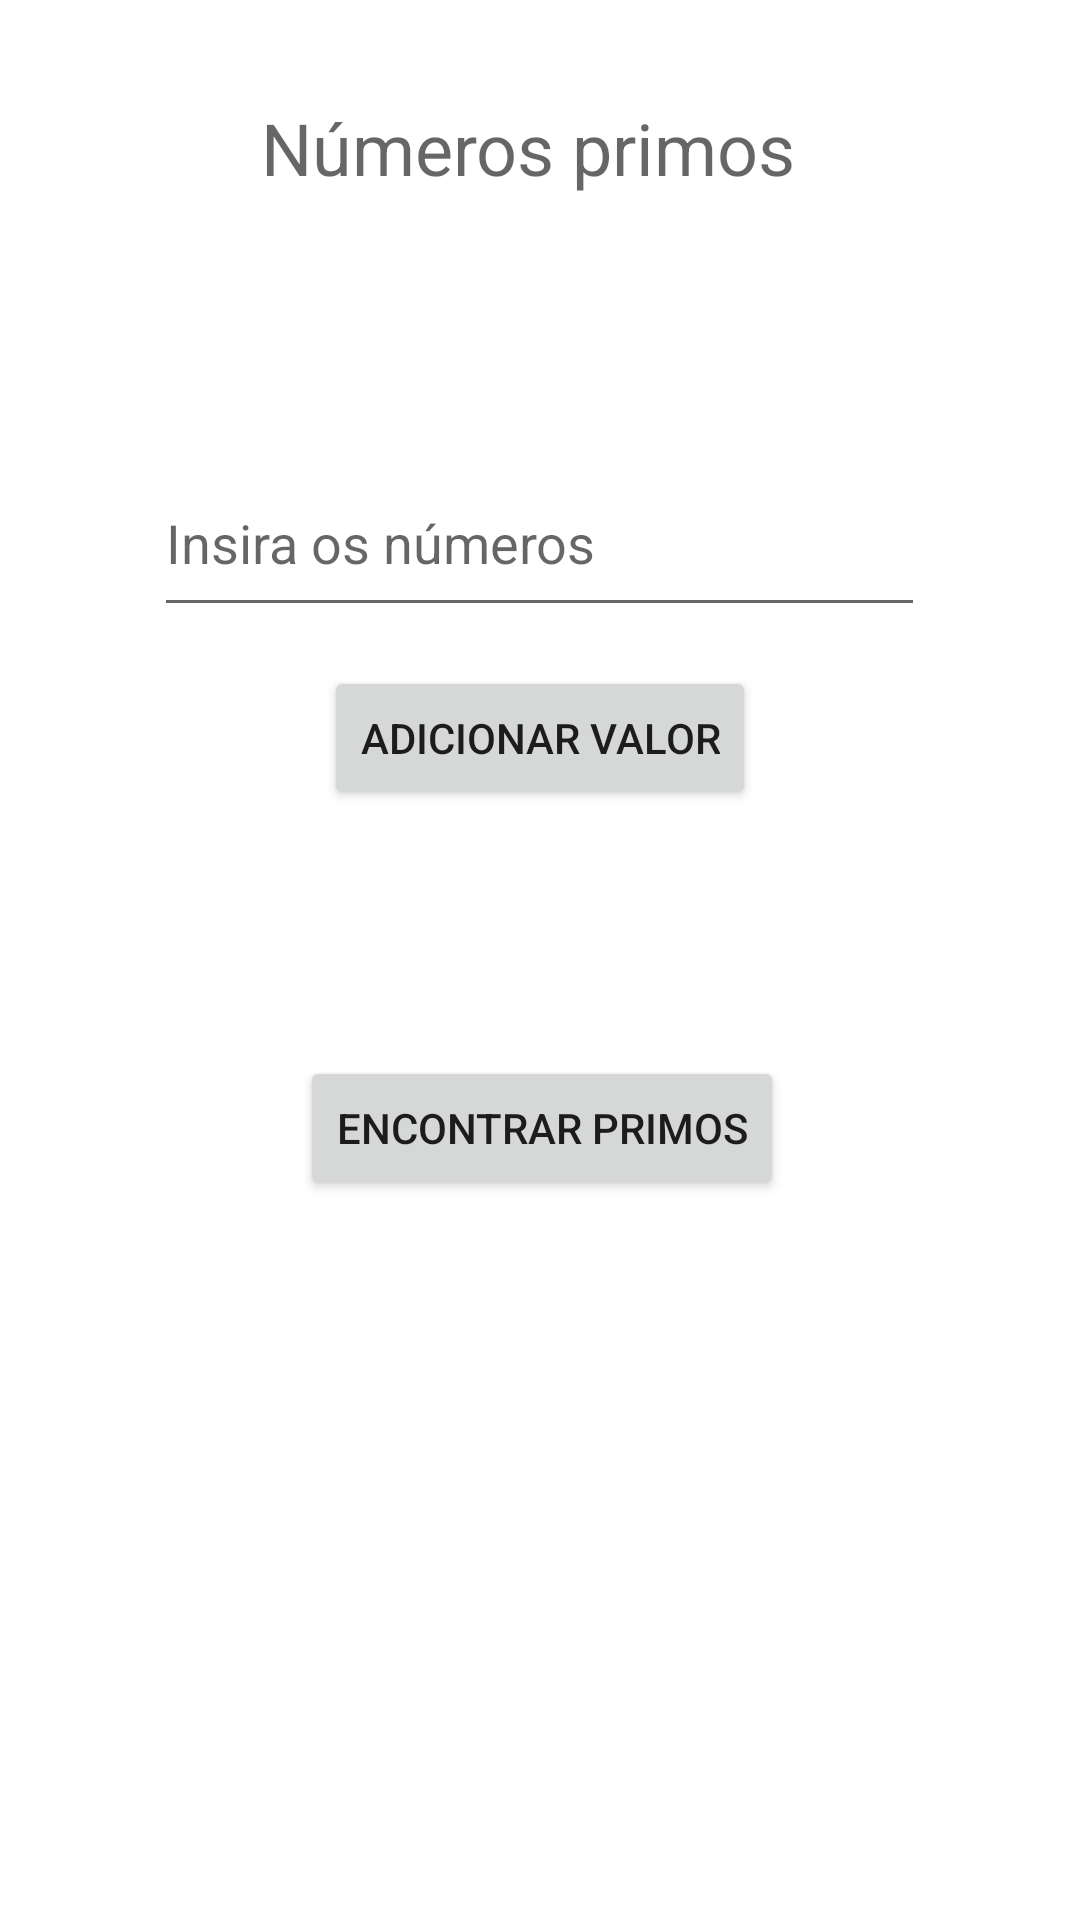

Android layout source for this screen:
<!-- AndroidManifest.xml: application theme Theme.TrabalhoPDM -->
<!-- res/layout/exercicio2.xml -->
<?xml version="1.0" encoding="utf-8"?>
<androidx.constraintlayout.widget.ConstraintLayout xmlns:android="http://schemas.android.com/apk/res/android"
    xmlns:app="http://schemas.android.com/apk/res-auto"
    xmlns:tools="http://schemas.android.com/tools"
    android:layout_width="match_parent"
             android:layout_height="match_parent">

    <TextView
        android:id="@+id/textView3"
        android:layout_width="185dp"
        android:layout_height="37dp"
        android:hint="Números primos"
        android:textColor="#673AB7"
        android:textColorHighlight="#673AB7"
        android:textSize="24sp"
        app:layout_constraintBottom_toBottomOf="parent"
        app:layout_constraintEnd_toEndOf="parent"
        app:layout_constraintHorizontal_bias="0.498"
        app:layout_constraintStart_toStartOf="parent"
        app:layout_constraintTop_toTopOf="parent"
        app:layout_constraintVertical_bias="0.055" />

    <EditText
        android:id="@+id/numVetor"
        android:layout_width="257dp"
        android:layout_height="59dp"
        android:layout_marginTop="80dp"
        android:ems="10"
        android:inputType="textPersonName"
        android:hint="Insira os números"
        app:layout_constraintEnd_toEndOf="parent"
        app:layout_constraintHorizontal_bias="0.497"
        app:layout_constraintStart_toStartOf="parent"
        app:layout_constraintTop_toBottomOf="@+id/textView3" />

    <Button
        android:id="@+id/calcBtn"
        android:layout_width="wrap_content"
        android:layout_height="wrap_content"
        android:layout_marginTop="352dp"
        android:text="Encontrar primos"
        app:layout_constraintEnd_toEndOf="parent"
        app:layout_constraintHorizontal_bias="0.504"
        app:layout_constraintStart_toStartOf="parent"
        app:layout_constraintTop_toTopOf="parent" />

    <Button
        android:id="@+id/adicionaValor"
        android:layout_width="wrap_content"
        android:layout_height="wrap_content"
        android:text="Adicionar valor"
        app:layout_constraintBottom_toTopOf="@+id/calcBtn"
        app:layout_constraintEnd_toEndOf="parent"
        app:layout_constraintStart_toStartOf="parent"
        app:layout_constraintTop_toBottomOf="@+id/numVetor"
        app:layout_constraintVertical_bias="0.138" />

</androidx.constraintlayout.widget.ConstraintLayout>
<!-- resources referenced by this layout -->
<resources>
  <style name="Theme.TrabalhoPDM" parent="Theme.MaterialComponents.DayNight.DarkActionBar">
          
          <item name="colorPrimary">@color/purple_500</item>
          <item name="colorPrimaryVariant">@color/purple_700</item>
          <item name="colorOnPrimary">@color/white</item>
          
          <item name="colorSecondary">@color/teal_200</item>
          <item name="colorSecondaryVariant">@color/teal_700</item>
          <item name="colorOnSecondary">@color/black</item>
          
          <item name="android:statusBarColor">?attr/colorPrimaryVariant</item>
          
      </style>
  <!-- not gathered from this repository: default colours our renderer supplied (Android Studio template values) -->
  <color name="purple_500">#FF6200EE</color>
  <color name="purple_700">#FF3700B3</color>
  <color name="teal_200">#FF03DAC5</color>
  <color name="teal_700">#FF018786</color>
  <color name="black">#FF000000</color>
  <color name="white">#FFFFFFFF</color>
</resources>
